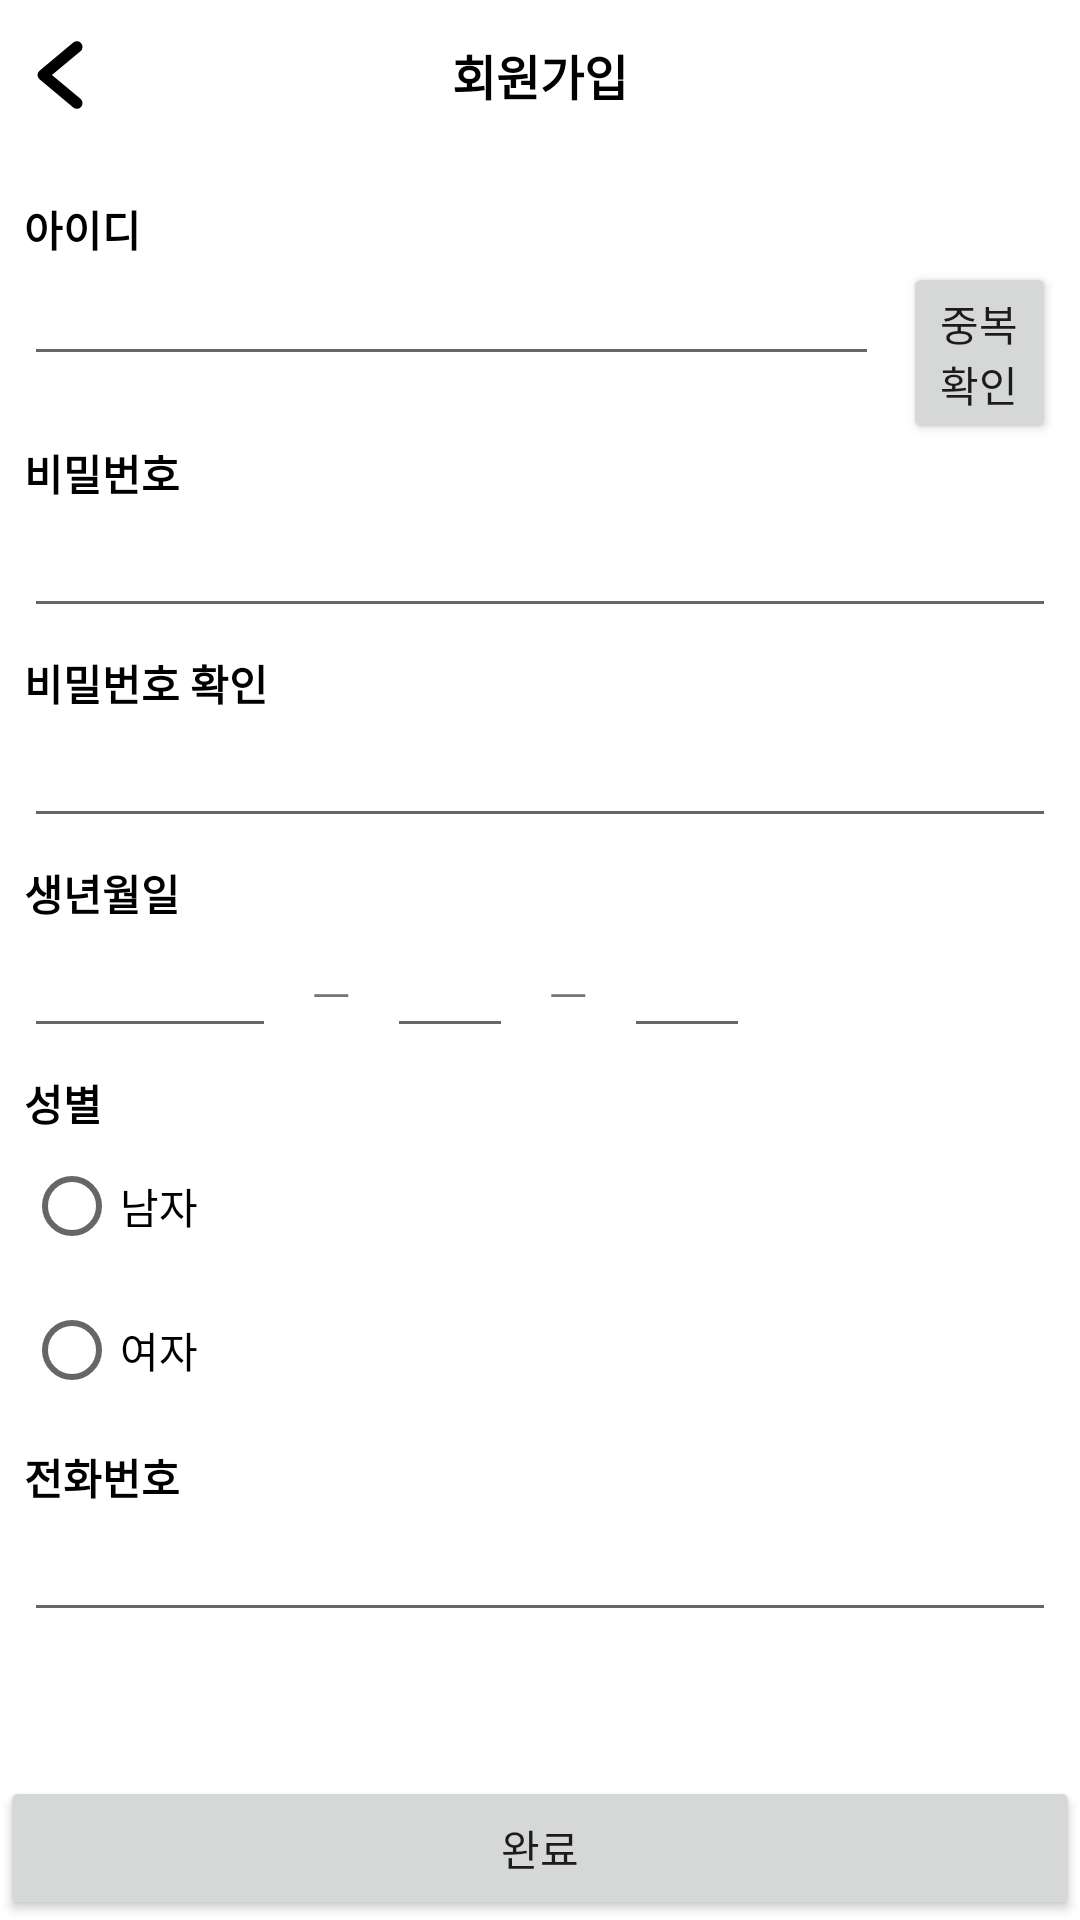

Layout XML and referenced resources for this Android screen:
<!-- AndroidManifest.xml: application theme Theme.Capstone -->
<!-- res/layout/fragment_join.xml -->
<?xml version="1.0" encoding="utf-8"?>
<androidx.constraintlayout.widget.ConstraintLayout xmlns:android="http://schemas.android.com/apk/res/android"
    xmlns:app="http://schemas.android.com/apk/res-auto"
    xmlns:tools="http://schemas.android.com/tools"
    android:layout_width="match_parent"
    android:layout_height="match_parent">


    <LinearLayout
        android:id="@+id/linearLayout2"
        android:layout_width="match_parent"
        android:layout_height="match_parent"
        android:orientation="vertical">

        <LinearLayout
            android:layout_width="match_parent"
            android:layout_height="wrap_content"
            android:orientation="horizontal"
            android:layout_marginBottom="8dp">

            <ImageButton
                android:id="@+id/joinBackBtn"
                android:layout_width="40dp"
                android:layout_height="50dp"
                android:background="none"
                app:srcCompat="@drawable/ic_back" />

            <TextView
                android:id="@+id/textView46"
                android:layout_width="wrap_content"
                android:layout_height="50dp"
                android:layout_gravity="center"
                android:layout_marginRight="40dp"
                android:layout_weight="1"
                android:gravity="center"
                android:text="회원가입"
                android:textStyle="bold"
                android:textColor="@color/black"
                android:textSize="16dp" />
        </LinearLayout>

        <LinearLayout
            android:layout_width="match_parent"
            android:layout_height="match_parent"
            android:layout_margin="8dp"
            android:orientation="vertical">

            <TextView
                android:id="@+id/textView45"
                android:layout_width="match_parent"
                android:layout_height="wrap_content"
                android:text="아이디"
                android:textColor="@color/black"
                android:textSize="14dp"
                android:textStyle="bold" />

            <LinearLayout
                android:layout_width="match_parent"
                android:layout_height="wrap_content"
                android:orientation="horizontal">

                <EditText
                    android:id="@+id/editTextTextPersonName6"
                    android:layout_width="wrap_content"
                    android:layout_height="wrap_content"
                    android:layout_marginBottom="8dp"
                    android:layout_marginRight="8dp"
                    android:ems="15"
                    android:textSize="16dp"
                    android:inputType="textPersonName" />

                <Button
                    android:id="@+id/button11"
                    android:layout_width="wrap_content"
                    android:layout_height="wrap_content"
                    android:layout_weight="1"
                    android:text="중복확인" />
            </LinearLayout>

            <TextView
                android:id="@+id/textView47"
                android:layout_width="match_parent"
                android:layout_height="wrap_content"
                android:text="비밀번호"
                android:textColor="@color/black"
                android:textSize="14dp"
                android:textStyle="bold" />

            <EditText
                android:id="@+id/editTextTextPassword2"
                android:layout_width="match_parent"
                android:layout_height="wrap_content"
                android:ems="20"
                android:inputType="textPassword"
                android:layout_marginBottom="8dp"/>

            <TextView
                android:id="@+id/textView48"
                android:layout_width="match_parent"
                android:layout_height="wrap_content"
                android:text="비밀번호 확인"
                android:textColor="@color/black"
                android:textSize="14dp"
                android:textStyle="bold" />

            <EditText
                android:id="@+id/editTextTextPassword3"
                android:layout_width="match_parent"
                android:layout_height="wrap_content"
                android:ems="20"
                android:inputType="textPassword"
                android:layout_marginBottom="8dp"/>

            <TextView
                android:id="@+id/textView49"
                android:layout_width="match_parent"
                android:layout_height="wrap_content"
                android:text="생년월일"
                android:textColor="@color/black"
                android:textSize="14dp"
                android:textStyle="bold" />

            <LinearLayout
                android:layout_width="match_parent"
                android:layout_height="wrap_content"
                android:orientation="horizontal"
                android:layout_marginBottom="8dp">

                <EditText
                    android:id="@+id/editTextTextPersonName8"
                    android:layout_width="wrap_content"
                    android:layout_height="wrap_content"
                    android:ems="4"
                    android:inputType="textPersonName" />

                <TextView
                    android:id="@+id/textView51"
                    android:layout_width="wrap_content"
                    android:layout_height="wrap_content"
                    android:layout_marginHorizontal="12dp"
                    android:text="ㅡ" />

                <EditText
                    android:id="@+id/editTextTextPersonName9"
                    android:layout_width="wrap_content"
                    android:layout_height="wrap_content"
                    android:ems="2"
                    android:inputType="textPersonName" />

                <TextView
                    android:id="@+id/textView50"
                    android:layout_width="wrap_content"
                    android:layout_height="wrap_content"
                    android:layout_marginHorizontal="12dp"
                    android:text="ㅡ" />

                <EditText
                    android:id="@+id/editTextTextPersonName10"
                    android:layout_width="wrap_content"
                    android:layout_height="wrap_content"
                    android:ems="2"
                    android:inputType="textPersonName" />

            </LinearLayout>

            <TextView
                android:id="@+id/textView52"
                android:layout_width="match_parent"
                android:layout_height="wrap_content"
                android:text="성별"
                android:textColor="@color/black"
                android:textSize="14dp"
                android:textStyle="bold" />

            <RadioGroup
                android:layout_width="match_parent"
                android:layout_height="wrap_content"
                android:layout_marginBottom="8dp">

                <RadioButton
                    android:id="@+id/radioButton2"
                    android:layout_width="match_parent"
                    android:layout_height="wrap_content"
                    android:text="남자" />

                <RadioButton
                    android:id="@+id/radioButton3"
                    android:layout_width="match_parent"
                    android:layout_height="wrap_content"
                    android:text="여자" />
            </RadioGroup>

            <TextView
                android:id="@+id/textView53"
                android:layout_width="match_parent"
                android:layout_height="wrap_content"
                android:text="전화번호"
                android:textColor="@color/black"
                android:textSize="14dp"
                android:textStyle="bold" />

            <EditText
                android:id="@+id/editTextPhone"
                android:layout_width="match_parent"
                android:layout_height="wrap_content"
                android:ems="11"
                android:inputType="phone" />

        </LinearLayout>

    </LinearLayout>

    <Button
        android:id="@+id/button10"
        android:layout_width="match_parent"
        android:layout_height="wrap_content"
        android:text="완료"
        app:layout_constraintBottom_toBottomOf="@+id/linearLayout2" />


</androidx.constraintlayout.widget.ConstraintLayout>
<!-- resources referenced by this layout -->
<resources>
  <color name="black">#FF000000</color>
  <!-- drawable ic_back (drawable) -->
  <vector android:height="30dp" android:viewportHeight="96"
      android:viewportWidth="96" android:width="30dp" xmlns:android="http://schemas.android.com/apk/res/android">
      <path android:fillColor="#FF000000" android:pathData="M39.376,48.002l30.47,-25.39a6.003,6.003 0,0 0,-7.688 -9.223L26.156,43.391a6.009,6.009 0,0 0,0 9.223L62.158,82.615a6.003,6.003 0,0 0,7.688 -9.223Z"/>
  </vector>
  <style name="Theme.Capstone" parent="Theme.MaterialComponents.Light.NoActionBar">
          
          <item name="colorPrimary">@color/INUYellow</item>
          <item name="colorPrimaryVariant">@color/purple_700</item>
          <item name="colorOnPrimary">@color/white</item>
          
          <item name="colorSecondary">@color/teal_200</item>
          <item name="colorSecondaryVariant">@color/teal_700</item>
          <item name="colorOnSecondary">@color/black</item>
  
      </style>
  <color name="INUYellow">#FCAF17</color>
  <color name="purple_700">#FF3700B3</color>
  <color name="white">#FFFFFFFF</color>
  <color name="teal_200">#FF03DAC5</color>
  <color name="teal_700">#FF018786</color>
</resources>
